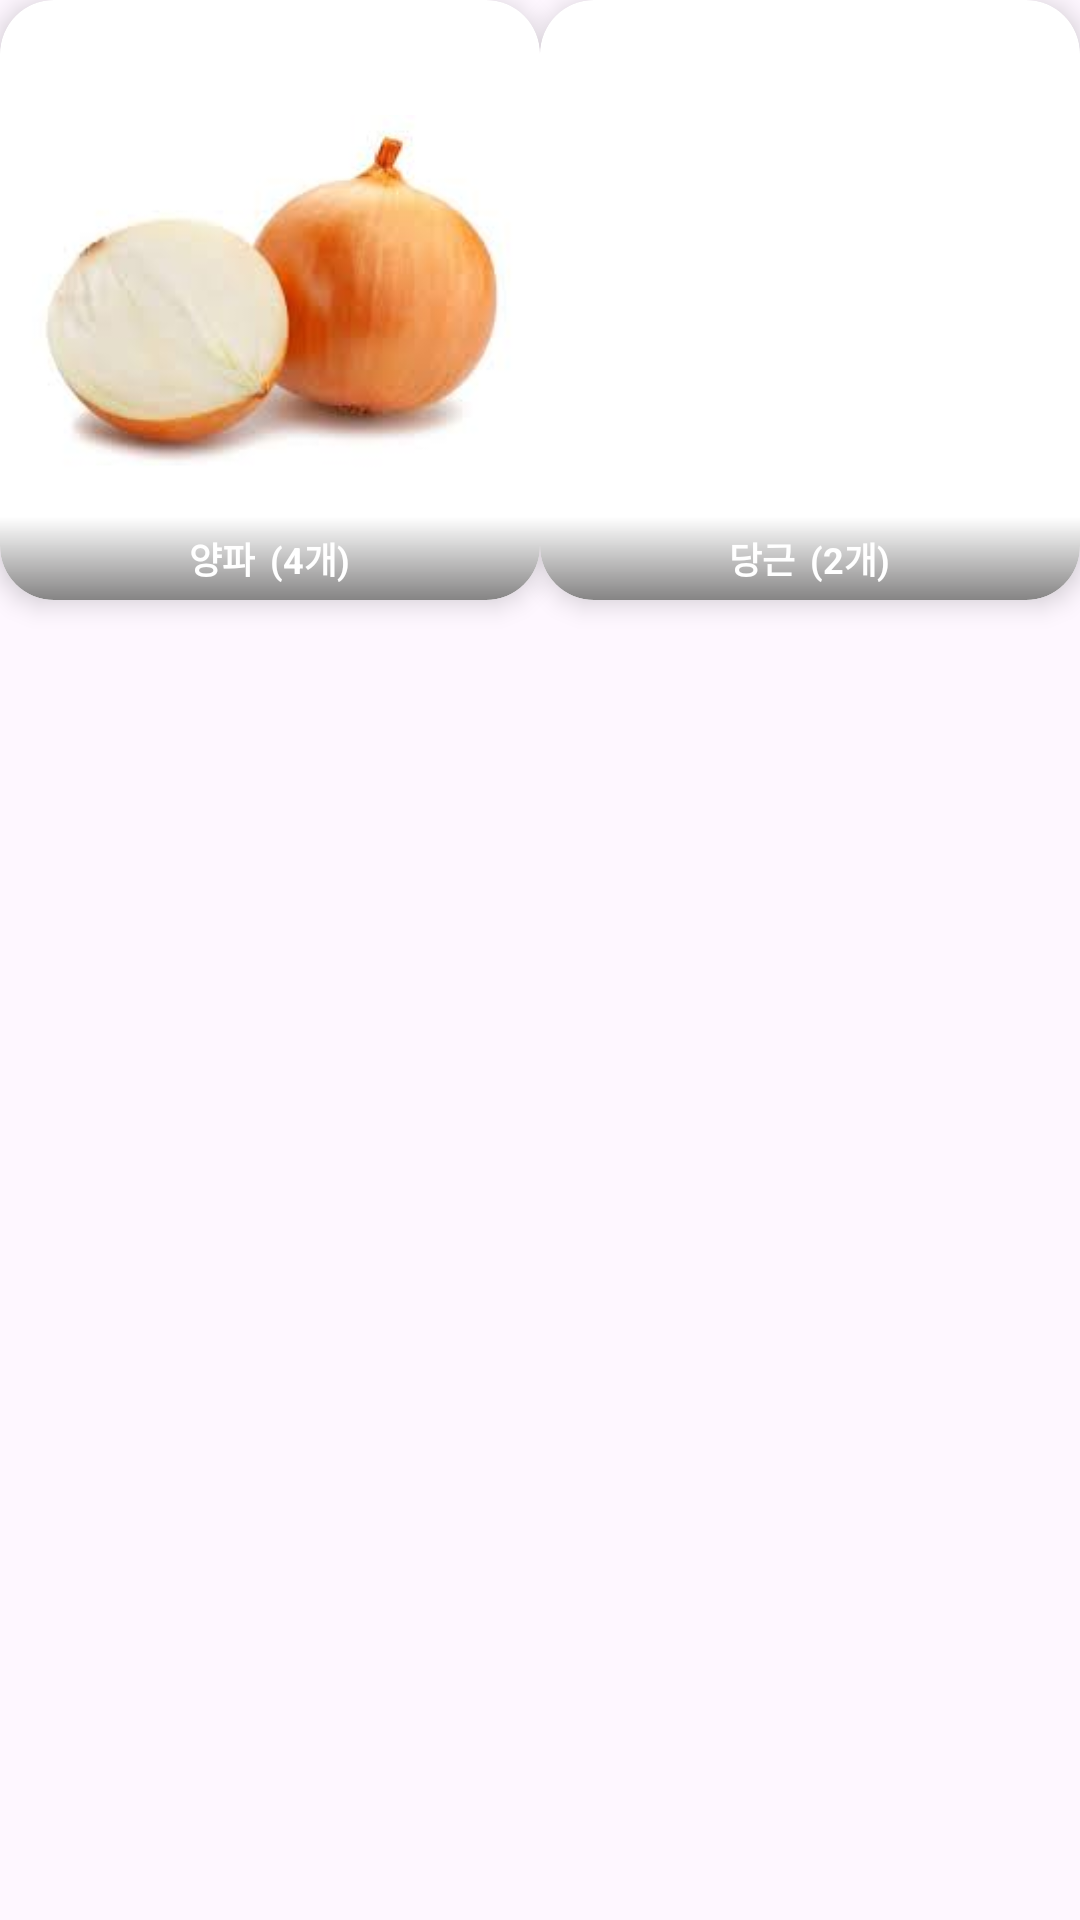

Here is an Android app screen rendered from its layout file. Give the layout XML and the strings, colors and styles it references.
<!-- AndroidManifest.xml: application theme Theme.INSIDER -->
<!-- res/layout/exchange_end_item.xml -->
<?xml version="1.0" encoding="utf-8"?>
<layout xmlns:android="http://schemas.android.com/apk/res/android"
    xmlns:app="http://schemas.android.com/apk/res-auto">

    <data>

    </data>
    <androidx.constraintlayout.widget.ConstraintLayout
        android:layout_width="match_parent"
        android:layout_height="210dp">

        <androidx.cardview.widget.CardView
            android:id="@+id/exchangeItem"
            android:layout_width="0dp"
            android:layout_height="200dp"
            app:cardElevation="5dp"
            android:background="@drawable/gray30_round_18_rectangle"
            app:cardCornerRadius="18dp"
            app:layout_constraintStart_toStartOf="parent"
            app:layout_constraintTop_toTopOf="parent"
            app:layout_constraintWidth_percent="0.5">

            <FrameLayout
                android:layout_width="match_parent"
                android:layout_height="match_parent">

                <ImageView
                    android:layout_width="match_parent"
                    android:layout_height="match_parent"
                    app:srcCompat="@drawable/onion"/>

                <LinearLayout
                    android:layout_width="match_parent"
                    android:layout_height="wrap_content"
                    android:orientation="horizontal"
                    android:layout_gravity="bottom"
                    android:gravity="center"
                    android:padding="5dp"
                    android:background="@drawable/item_background_gradient">

                    <TextView
                        android:id="@+id/itemName"
                        android:layout_width="wrap_content"
                        android:layout_height="wrap_content"
                        android:fontFamily="@font/roboto"
                        android:text="양파"
                        android:textSize="12sp"
                        android:textColor="@color/white"
                        android:textStyle="bold" />
                    <TextView
                        android:id="@+id/itemAmount"
                        android:layout_width="wrap_content"
                        android:layout_height="wrap_content"
                        android:text="(4개)"
                        android:textSize="12sp"
                        android:textColor="@color/white"
                        android:textStyle="bold"
                        android:layout_marginStart="5dp"/>

                </LinearLayout>

            </FrameLayout>

        </androidx.cardview.widget.CardView>
        <androidx.cardview.widget.CardView
            android:layout_width="0dp"
            android:layout_height="200dp"
            app:cardElevation="5dp"
            android:background="@drawable/gray30_round_18_rectangle"
            app:cardCornerRadius="18dp"
            app:layout_constraintStart_toEndOf="@id/exchangeItem"
            app:layout_constraintTop_toTopOf="@id/exchangeItem"
            app:layout_constraintEnd_toEndOf="parent"
            app:layout_constraintWidth_percent="0.5">

            <FrameLayout
                android:layout_width="match_parent"
                android:layout_height="match_parent">

                <ImageView
                    android:layout_width="match_parent"
                    android:layout_height="match_parent"
                    app:srcCompat="@drawable/carrot"/>

                <LinearLayout
                    android:layout_width="match_parent"
                    android:layout_height="wrap_content"
                    android:orientation="horizontal"
                    android:layout_gravity="bottom"
                    android:gravity="center"
                    android:padding="5dp"
                    android:background="@drawable/item_background_gradient">

                    <TextView
                        android:id="@+id/itemExchange"
                        android:layout_width="wrap_content"
                        android:layout_height="wrap_content"
                        android:fontFamily="@font/roboto"
                        android:text="당근"
                        android:textSize="12sp"
                        android:textColor="@color/white"
                        android:textStyle="bold" />
                    <TextView
                        android:id="@+id/itemExchangeAmount"
                        android:layout_width="wrap_content"
                        android:layout_height="wrap_content"
                        android:text="(2개)"
                        android:textSize="12sp"
                        android:textColor="@color/white"
                        android:textStyle="bold"
                        android:layout_marginStart="5dp"/>

                </LinearLayout>

            </FrameLayout>

        </androidx.cardview.widget.CardView>

    </androidx.constraintlayout.widget.ConstraintLayout>

</layout>
<!-- resources referenced by this layout -->
<resources>
  <color name="white">#FFFFFFFF</color>
  <!-- drawable gray30_round_18_rectangle (drawable) -->
  <?xml version="1.0" encoding="utf-8"?>
  <shape xmlns:android="http://schemas.android.com/apk/res/android"
      android:shape="rectangle">
  
      <solid
          android:color="@color/white"/>
  
      <corners
          android:radius="18dp"/>
  
      <stroke
          android:color="@color/gray30"
          android:width="1dp"/>
  
  
  </shape>
  <!-- drawable item_background_gradient (drawable) -->
  <?xml version="1.0" encoding="utf-8"?>
  <shape xmlns:android="http://schemas.android.com/apk/res/android">
  
      <gradient
          android:startColor="#00000000"
          android:endColor="#858484"
          android:angle="270"/>
  
      <corners
          android:bottomRightRadius="18dp"
          android:bottomLeftRadius="18dp"/>
  
  </shape>
  <!-- drawable onion: png bitmap (drawable, 59371 bytes) -->
  <style name="Theme.INSIDER" parent="Base.Theme.INSIDER" />
  <color name="gray30">#BBBBBB</color>
  <style name="Base.Theme.INSIDER" parent="Theme.Material3.DayNight.NoActionBar">
          
          <item name="android:statusBarColor">@color/statusBarColor</item>
      </style>
  <color name="statusBarColor">#999999</color>
</resources>
